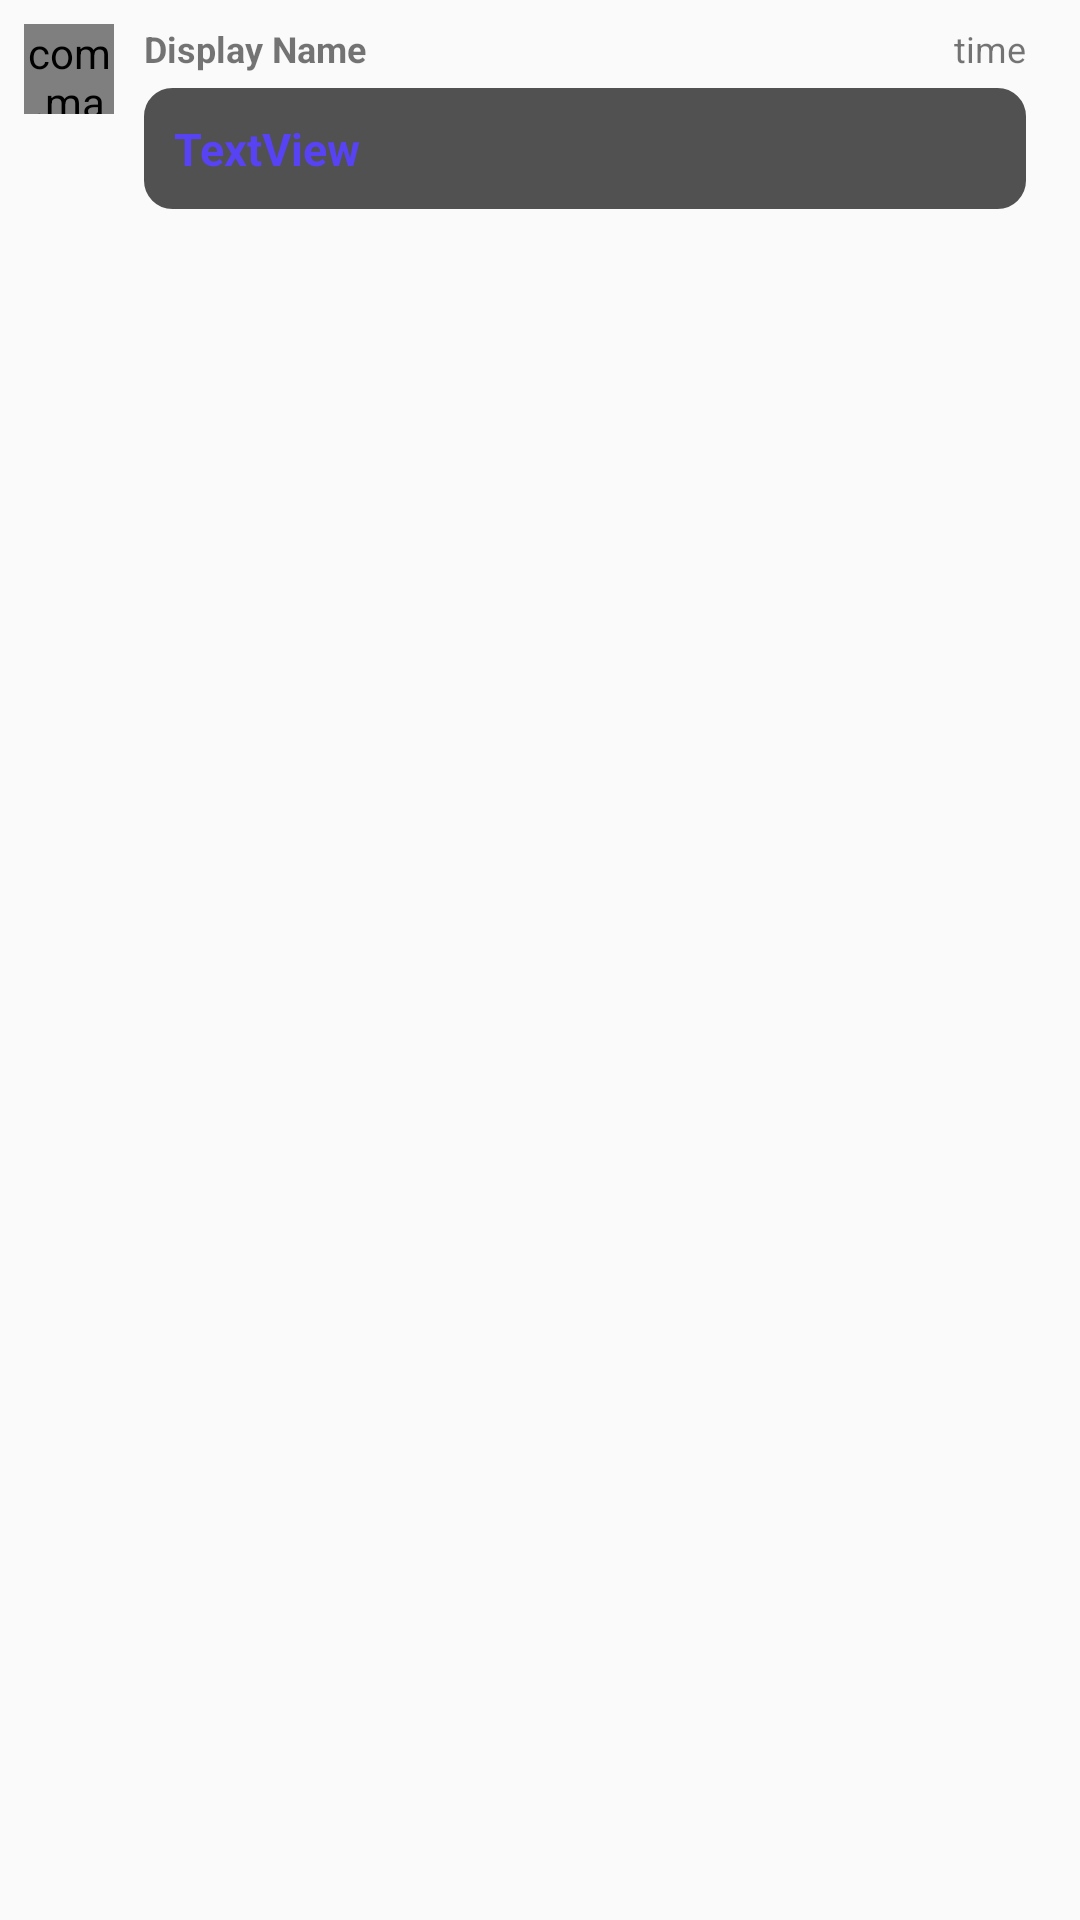

Android layout source for this screen:
<!-- AndroidManifest.xml: application theme AppTheme -->
<!-- res/layout/test123.xml -->
<?xml version="1.0" encoding="utf-8"?>
<RelativeLayout xmlns:android="http://schemas.android.com/apk/res/android"
    xmlns:app="http://schemas.android.com/apk/res-auto"
    android:id="@+id/messageSingleLayout2"
    android:layout_width="match_parent"
    android:layout_height="wrap_content"
    android:padding="8dp">


    <com.makeramen.roundedimageview.RoundedImageView
        android:id="@+id/message_profile_layout"
        android:layout_width="30dp"
        android:layout_height="30dp"
        android:src="@drawable/user_img"
        android:layout_marginRight="5dp"/>

    <TextView
        android:id="@+id/name_text_layout"
        android:layout_width="wrap_content"
        android:layout_height="wrap_content"
        android:layout_marginLeft="5dp"
        android:inputType="textPersonName"
        android:textSize="12dp"
        android:text="Display Name"
        android:textStyle="bold"
        android:layout_alignParentTop="true"
        android:layout_toEndOf="@+id/message_profile_layout" />

    <TextView
        android:id="@+id/time_text_layout"
        android:layout_width="wrap_content"
        android:layout_height="wrap_content"
        android:textSize="12dp"
        android:text="time"

        android:layout_marginRight="10dp"
        android:layout_alignBaseline="@+id/name_text_layout"
        android:layout_alignBottom="@+id/name_text_layout"
        android:layout_alignParentEnd="true" />

    <TextView
        android:id="@+id/message_text_layout"
        android:layout_width="match_parent"
        android:layout_height="wrap_content"
        android:layout_marginTop="5dp"
        android:textSize="15dp"
        android:text="TextView"
        android:layout_marginLeft="40dp"
        android:layout_marginRight="10dp"
        android:textColor="@color/colorPrimary"
        android:padding="10dp"
        android:textStyle="bold"
        android:background="@drawable/lightgray"
        android:layout_below="@+id/name_text_layout"
         />

    <ImageView
        android:id="@+id/message_image_layout"
        android:layout_width="wrap_content"
        android:layout_height="wrap_content"
        android:visibility="visible"
        android:layout_below="@+id/message_text_layout"
        android:scaleType="centerCrop"
        />


</RelativeLayout>
<!-- resources referenced by this layout -->
<resources>
  <color name="colorPrimary">#5742F4</color>
  <!-- drawable lightgray (drawable) -->
  <?xml version="1.0" encoding="utf-8"?>
  <shape xmlns:android="http://schemas.android.com/apk/res/android" >
  
      <stroke
          android:width="1dp"
          android:color="#515151" />
  
      <solid android:color="#515151" />
  
  
      <padding
          android:left="1dp"
          android:right="1dp"
          android:top="1dp" />
  
  
      <corners android:radius=
          "9dp"
          />
  
  
  </shape>
  <style name="AppTheme" parent="Theme.AppCompat.Light.DarkActionBar">
          
          <item name="colorPrimary">@color/colorPrimary</item>
          <item name="colorPrimaryDark">@color/colorPrimaryDark</item>
          <item name="colorAccent">@color/colorAccent</item>
      </style>
  <color name="colorPrimaryDark">#5742F4</color>
  <color name="colorAccent">#5742F4</color>
</resources>
